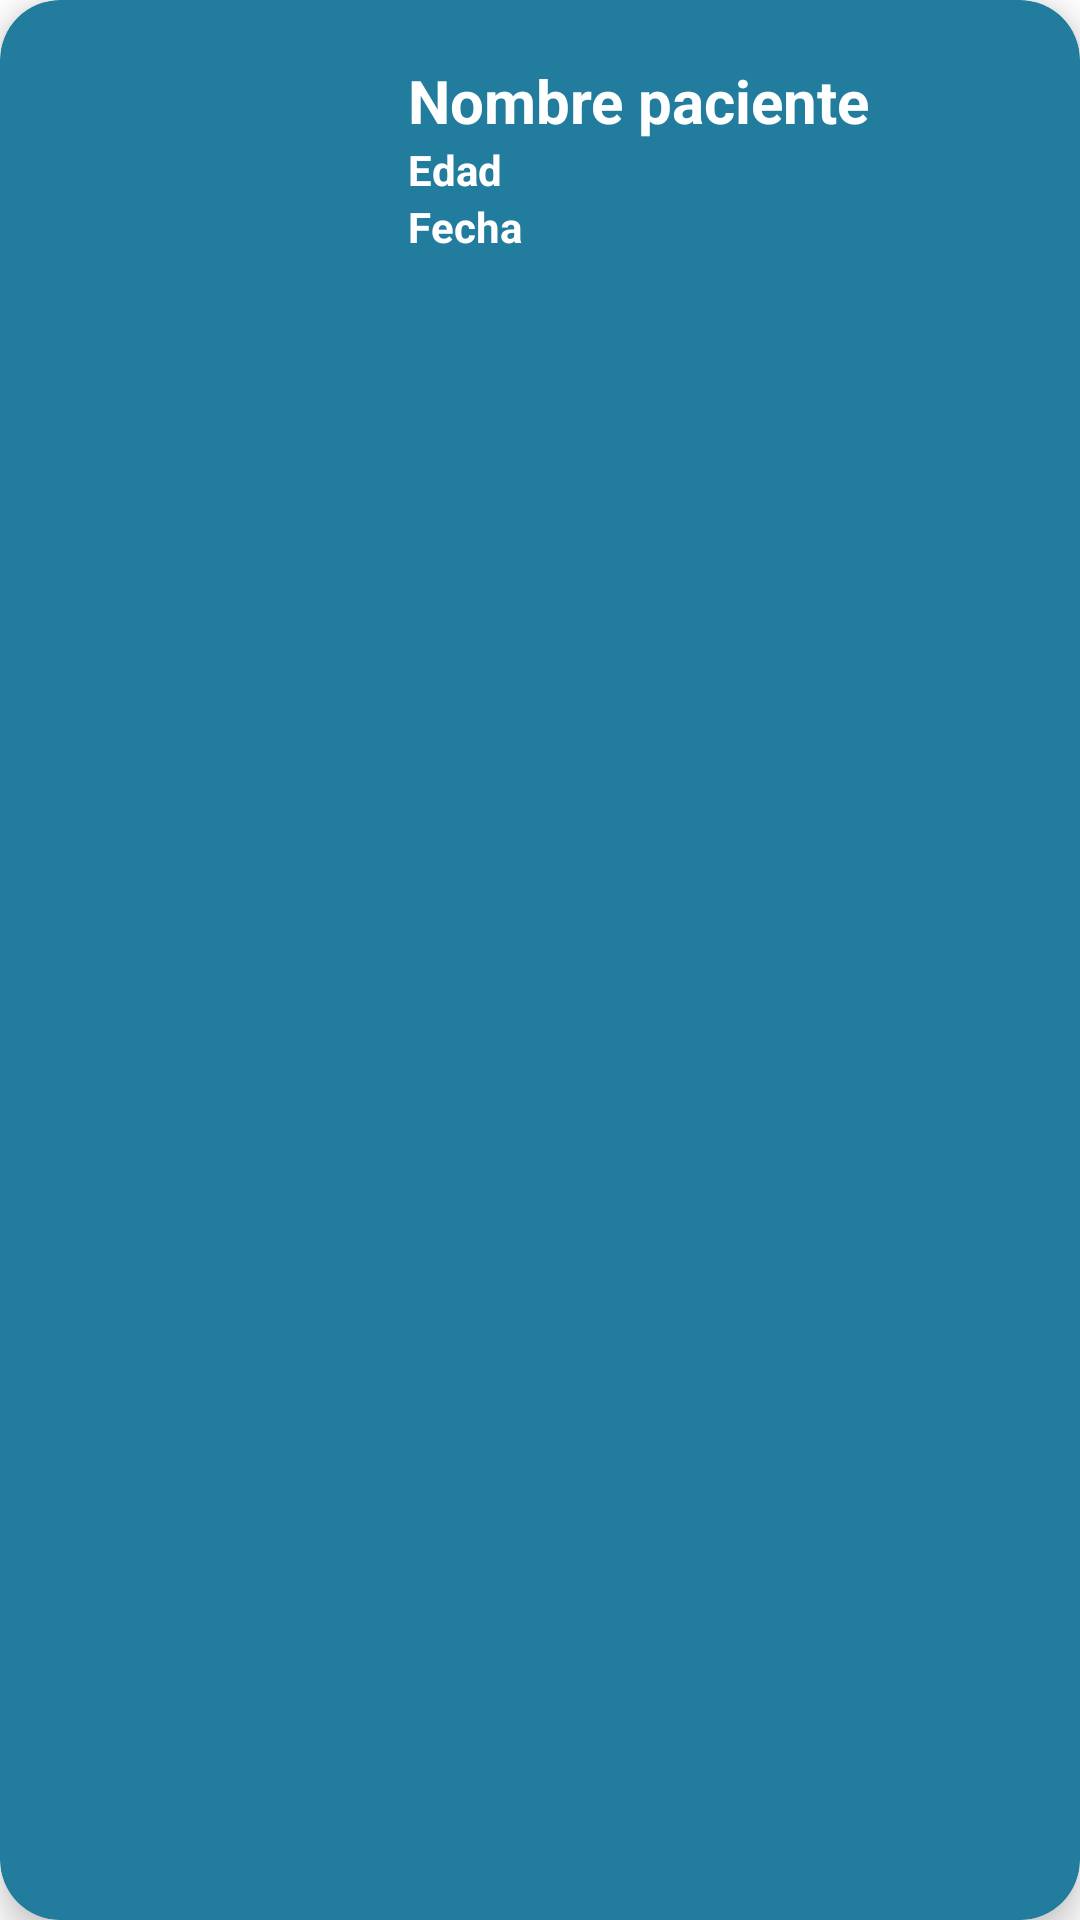

Produce the Android XML layout that renders to this screen, including the resource entries it uses.
<!-- AndroidManifest.xml: application theme Theme.LADM_U2_P2_ALMACENAMIENTOARCHIVOSPLANOS -->
<!-- res/layout/card_layout.xml -->
<?xml version="1.0" encoding="utf-8"?>
<androidx.cardview.widget.CardView xmlns:android="http://schemas.android.com/apk/res/android"
    android:layout_width="match_parent"
    android:layout_height="wrap_content"
    xmlns:card_view="http://schemas.android.com/apk/res-auto"
    android:id="@+id/card_view"
    android:layout_margin="12dp"
    card_view:cardBackgroundColor="#227C9D"
    card_view:cardCornerRadius="20dp"
    card_view:cardElevation="6dp"
    card_view:contentPadding="4dp">

    <RelativeLayout
        android:layout_width="match_parent"
        android:layout_height="wrap_content"
        android:padding="16dp">
        <ImageView
            android:layout_width="100dp"
            android:layout_height="100dp"
            android:id="@+id/item_image"
            android:layout_alignParentStart="true"
            android:layout_alignParentLeft="true"
            android:layout_alignParentTop="true"
            android:layout_marginEnd="16dp"
            android:layout_marginRight="16dp"/>

        <TextView
            android:layout_width="wrap_content"
            android:layout_height="wrap_content"
            android:text="Nombre paciente"
            android:textColor="@color/white"
            android:id="@+id/item_nombre"
            android:textStyle="bold"
            android:layout_toEndOf="@+id/item_image"
            android:layout_toRightOf="@+id/item_image"
            android:layout_alignParentTop="true"
            android:textSize="20sp"/>

        <TextView
            android:layout_width="wrap_content"
            android:layout_height="wrap_content"
            android:text="Edad"
            android:textColor="@color/white"
            android:id="@+id/item_edad"
            android:textStyle="bold"
            android:layout_toEndOf="@+id/item_image"
            android:layout_toRightOf="@+id/item_image"
            android:layout_below="@+id/item_nombre"/>

        <TextView
            android:layout_width="wrap_content"
            android:layout_height="wrap_content"
            android:text="Fecha"
            android:textColor="@color/white"
            android:id="@+id/item_fecha"
            android:textStyle="bold"
            android:layout_toEndOf="@+id/item_image"
            android:layout_toRightOf="@+id/item_image"
            android:layout_below="@+id/item_edad"/>

    </RelativeLayout>

</androidx.cardview.widget.CardView>
<!-- resources referenced by this layout -->
<resources>
  <style name="Theme.LADM_U2_P2_ALMACENAMIENTOARCHIVOSPLANOS" parent="Theme.MaterialComponents.DayNight.DarkActionBar">
          
          <item name="colorPrimary">@color/purple_500</item>
          <item name="colorPrimaryVariant">@color/purple_700</item>
          <item name="colorOnPrimary">@color/white</item>
          
          <item name="colorSecondary">@color/teal_200</item>
          <item name="colorSecondaryVariant">@color/teal_700</item>
          <item name="colorOnSecondary">@color/black</item>
          
          <item name="android:statusBarColor" tools:targetApi="l">?attr/colorPrimaryVariant</item>
          
      </style>
  <!-- not gathered from this repository: default colours our renderer supplied (Android Studio template values) -->
  <color name="purple_500">#FF6200EE</color>
  <color name="purple_700">#FF3700B3</color>
  <color name="teal_200">#FF03DAC5</color>
  <color name="teal_700">#FF018786</color>
  <color name="black">#FF000000</color>
  <color name="white">#FFFFFFFF</color>
</resources>
